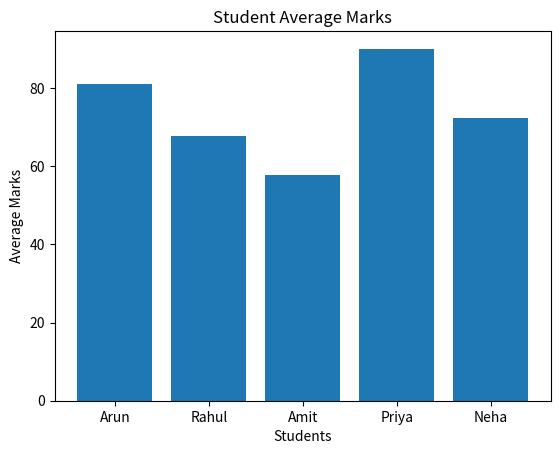

This figure's Python source:
import pandas as pd
import matplotlib.pyplot as plt

# Student data
data = {
    "Name": ["Arun", "Rahul", "Amit", "Priya", "Neha"],
    "Maths": [78, 65, 55, 88, 72],
    "Python": [85, 70, 60, 92, 75],
    "DBMS": [80, 68, 58, 90, 70]
}

df = pd.DataFrame(data)

# Calculate total and average
df["Total"] = df["Maths"] + df["Python"] + df["DBMS"]
df["Average"] = df["Total"] / 3

# Pass / Fail
df["Result"] = df["Average"].apply(
    lambda x: "Pass" if x >= 40 else "Fail"
)

print("Student Result Analysis")
print(df)

# Average marks
print("\nAverage Marks:")
print(df[["Maths", "Python", "DBMS"]].mean())

# Bar chart
plt.bar(df["Name"], df["Average"])
plt.xlabel("Students")
plt.ylabel("Average Marks")
plt.title("Student Average Marks")
plt.show()
